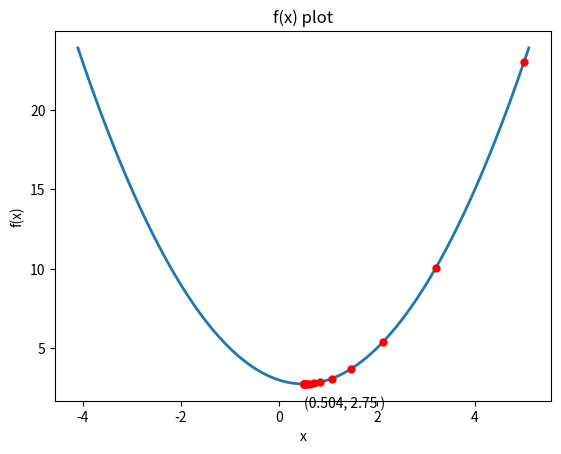

Write the Python code that produced this figure.
import matplotlib.pyplot as plt
import numpy as np
import math

def basicPlotXY(x, y, title, xt, yt):
# Plot input and output data
    fig, ax = plt.subplots()
    plt.title(title)
    plt.xlabel(xt)
    plt.ylabel(yt)
    ax.plot(x, y, linewidth=2.0)
    
def pointLabelXY(x, y, label="", xOffset=1, yOffset=1):
    plt.plot(x, y, 'ro', ms=5.0)
    x=x+xOffset
    y=y+yOffset
    plt.text(x, y,label)
    
def computeFx(x):
    y=x**2-x+3
    g=2*x-1
    return [y, g]


x = np.linspace(-4.1, 5.1, 1000)
[y,g] = computeFx(x)
basicPlotXY(x,computeFx(x)[0], "f(x) plot", "x", "f(x)")


x_0 = 5
lr = 0.2

xSteps = []
ySteps = []

xStep = x_0
step=50
finalStep=0

dyStop=0.01

for i in range(step):
    xSteps.append(xStep)
    [y,g] = computeFx(xStep)
    ySteps.append(y)
    xStep = xStep - lr * g 
    print('x'+str(i)+'=', round(xSteps[-1],3) , ', gradient'+str(i)+'=', round(g,3), 'y'+str(i)+'=', round(y,5))

    if i>1 and abs(g) < dyStop: 
        finalStep = i
        break

print('\nMinimum: x'+str(finalStep)+'=', round(xSteps[finalStep],3), ', y'+str(finalStep)+'=', round(ySteps[finalStep],5))

for i in range(finalStep):  
    xyLocStr = str(i)+': ('+str(xSteps[i])+", "+str(ySteps[i])+')'
    pointLabelXY(xSteps[i], ySteps[i], '',.2,-1.5)
    
pointLabelXY(xSteps[finalStep], ySteps[finalStep],'('+str(round(xSteps[finalStep],3))+', '+str(round(ySteps[finalStep],3))+' )',0,-1.5)

plt.show()
